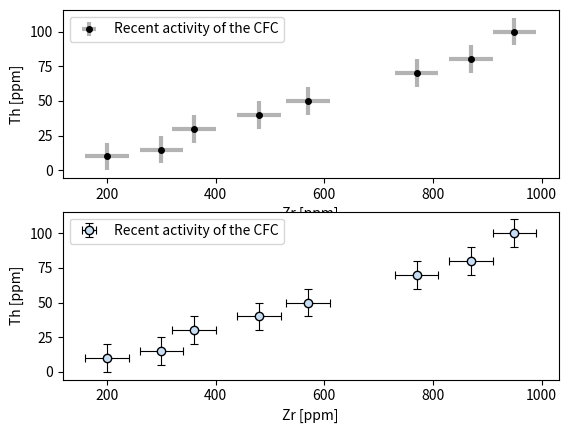

Write Python code to recreate this figure.
import numpy as np
import matplotlib.pyplot as plt

x = np.array([200, 300, 360, 480, 570, 770, 870, 950])
y = np.array([10, 15, 30, 40, 50, 70, 80, 100])
dx = 40
dy = 10

fig = plt.figure()
ax1 = fig.add_subplot(2, 1, 1)
ax1.errorbar(x, y, xerr=dx, yerr=dy, marker='o', markersize=4, linestyle='', color='k',  ecolor='0.7', elinewidth=3, capsize=0, label='Recent activity of the CFC')
ax1.legend(loc='upper left')
ax1.set_xlabel('Zr [ppm]')
ax1.set_ylabel('Th [ppm]')

ax2 = fig.add_subplot(2,1,2)
ax2.errorbar(x, y, xerr=dx, yerr=dy, marker='o', markersize=6, linestyle='', color='#c7ddf4', markeredgecolor='k', ecolor='k', elinewidth = 0.8, capthick=0.8, capsize=3, label='Recent activity of the CFC')
ax2.legend(loc='upper left')
ax2.set_xlabel('Zr [ppm]')
ax2.set_ylabel('Th [ppm]')



